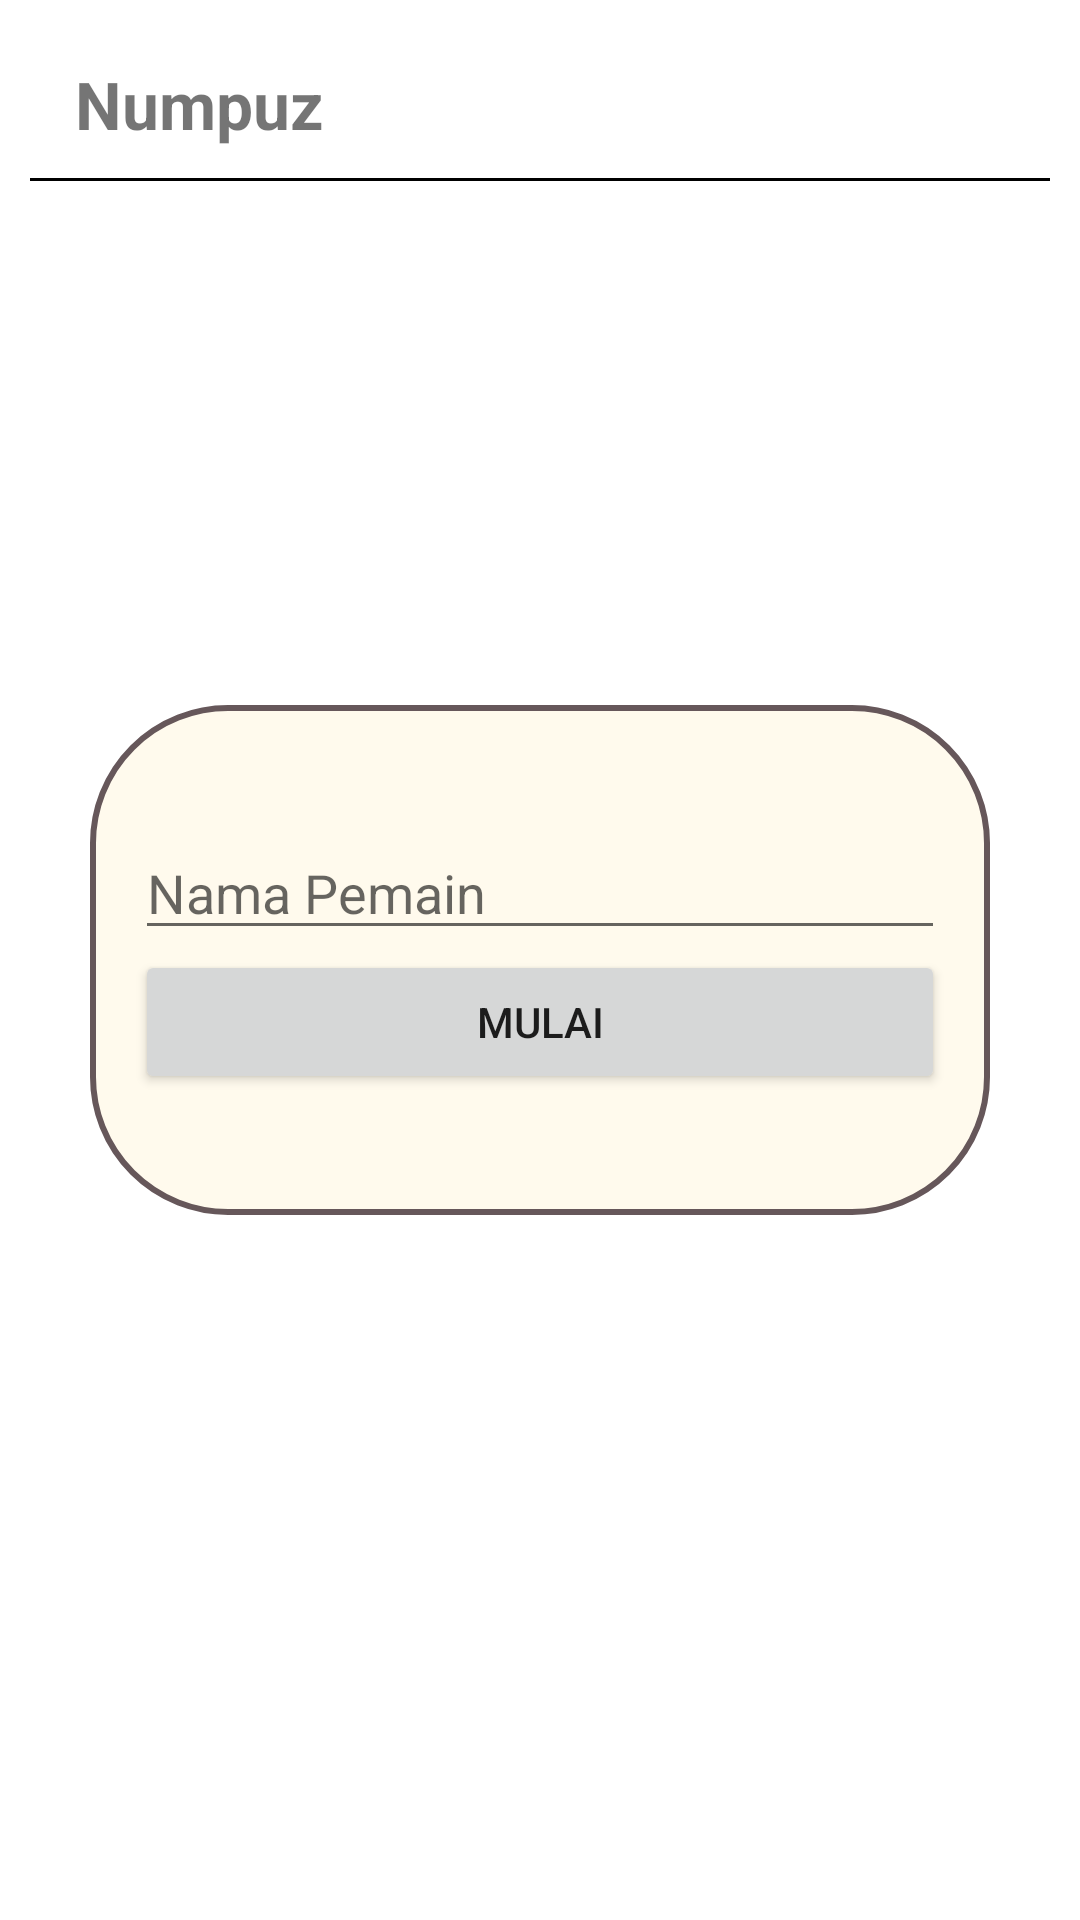

Android layout source for this screen:
<!-- AndroidManifest.xml: application theme Theme.Numpuz -->
<!-- res/layout/activity_main.xml -->
<?xml version="1.0" encoding="utf-8"?>
<RelativeLayout xmlns:android="http://schemas.android.com/apk/res/android"
    xmlns:app="http://schemas.android.com/apk/res-auto"
    xmlns:tools="http://schemas.android.com/tools"
    android:background="@drawable/bg"
    android:layout_width="match_parent"
    android:layout_height="match_parent" >
    <LinearLayout

        android:id="@+id/startView"
        android:gravity="center"
        android:padding="15dp"
        android:layout_margin="30dp"
        android:background="@drawable/loign_shape"
        android:layout_width="300dp"
        android:layout_height="170dp"
        android:layout_centerInParent="true"
        android:orientation="vertical">

        <EditText
            android:id="@+id/username"

            android:layout_width="match_parent"
            android:layout_height="wrap_content"

            android:hint="Nama Pemain"
            android:inputType="textCapSentences" />

        <Button
            android:id="@+id/Start"
            android:layout_width="match_parent"
            android:layout_height="wrap_content"
            android:onClick="onClick"
            android:text="Mulai" />
    </LinearLayout>
    
    <LinearLayout
        android:id="@+id/mainView"
        android:layout_width="match_parent"
        android:layout_height="match_parent"
        android:layout_marginStart="10dp"
        android:layout_marginTop="10dp"
        android:layout_marginEnd="10dp"
        android:layout_marginBottom="10dp"
        android:orientation="vertical"
        tools:context=".MainActivity">

        <TextView
            android:id="@+id/moves"
            android:layout_width="match_parent"
            android:layout_height="wrap_content"
            android:elevation="15dp"
            android:paddingStart="15dp"
            android:paddingTop="10dp"
            android:paddingEnd="15dp"
            android:paddingBottom="10dp"
            android:text="@string/app_name"
            android:textSize="22sp"
            android:textStyle="bold|normal" />

        <View
            android:id="@+id/lineBorder"
            android:layout_width="match_parent"
            android:layout_height="1dp"
            android:background="@color/black" />
    </LinearLayout>
</RelativeLayout>
<!-- resources referenced by this layout -->
<resources>
  <color name="black">#FF000000</color>
  <!-- drawable loign_shape (drawable) -->
  <?xml version="1.0" encoding="utf-8"?>
  <shape
      android:shape="rectangle"
      xmlns:android="http://schemas.android.com/apk/res/android">
      <corners android:radius="45dp"/>
      <solid android:color="@color/white"/>
      <stroke android:width="2dp" android:color="@color/purple_500"/>
  
  </shape>
  <string name="app_name">Numpuz</string>
  <style name="Theme.Numpuz" parent="Theme.MaterialComponents.DayNight.DarkActionBar">
          
          <item name="colorPrimary">@color/purple_500</item>
          <item name="colorPrimaryVariant">@color/purple_700</item>
          <item name="colorOnPrimary">@color/white</item>
          
          <item name="colorSecondary">@color/teal_200</item>
          <item name="colorSecondaryVariant">@color/teal_700</item>
          <item name="colorOnSecondary">@color/black</item>
          
          <item name="android:statusBarColor" tools:targetApi="l">?attr/colorPrimaryVariant</item>
          
      </style>
  <color name="white">#FFFAED</color>
  <color name="purple_500">#66575a</color>
  <color name="purple_700">#66575a</color>
  <color name="teal_200">#FF03DAC5</color>
  <color name="teal_700">#FF018786</color>
</resources>
